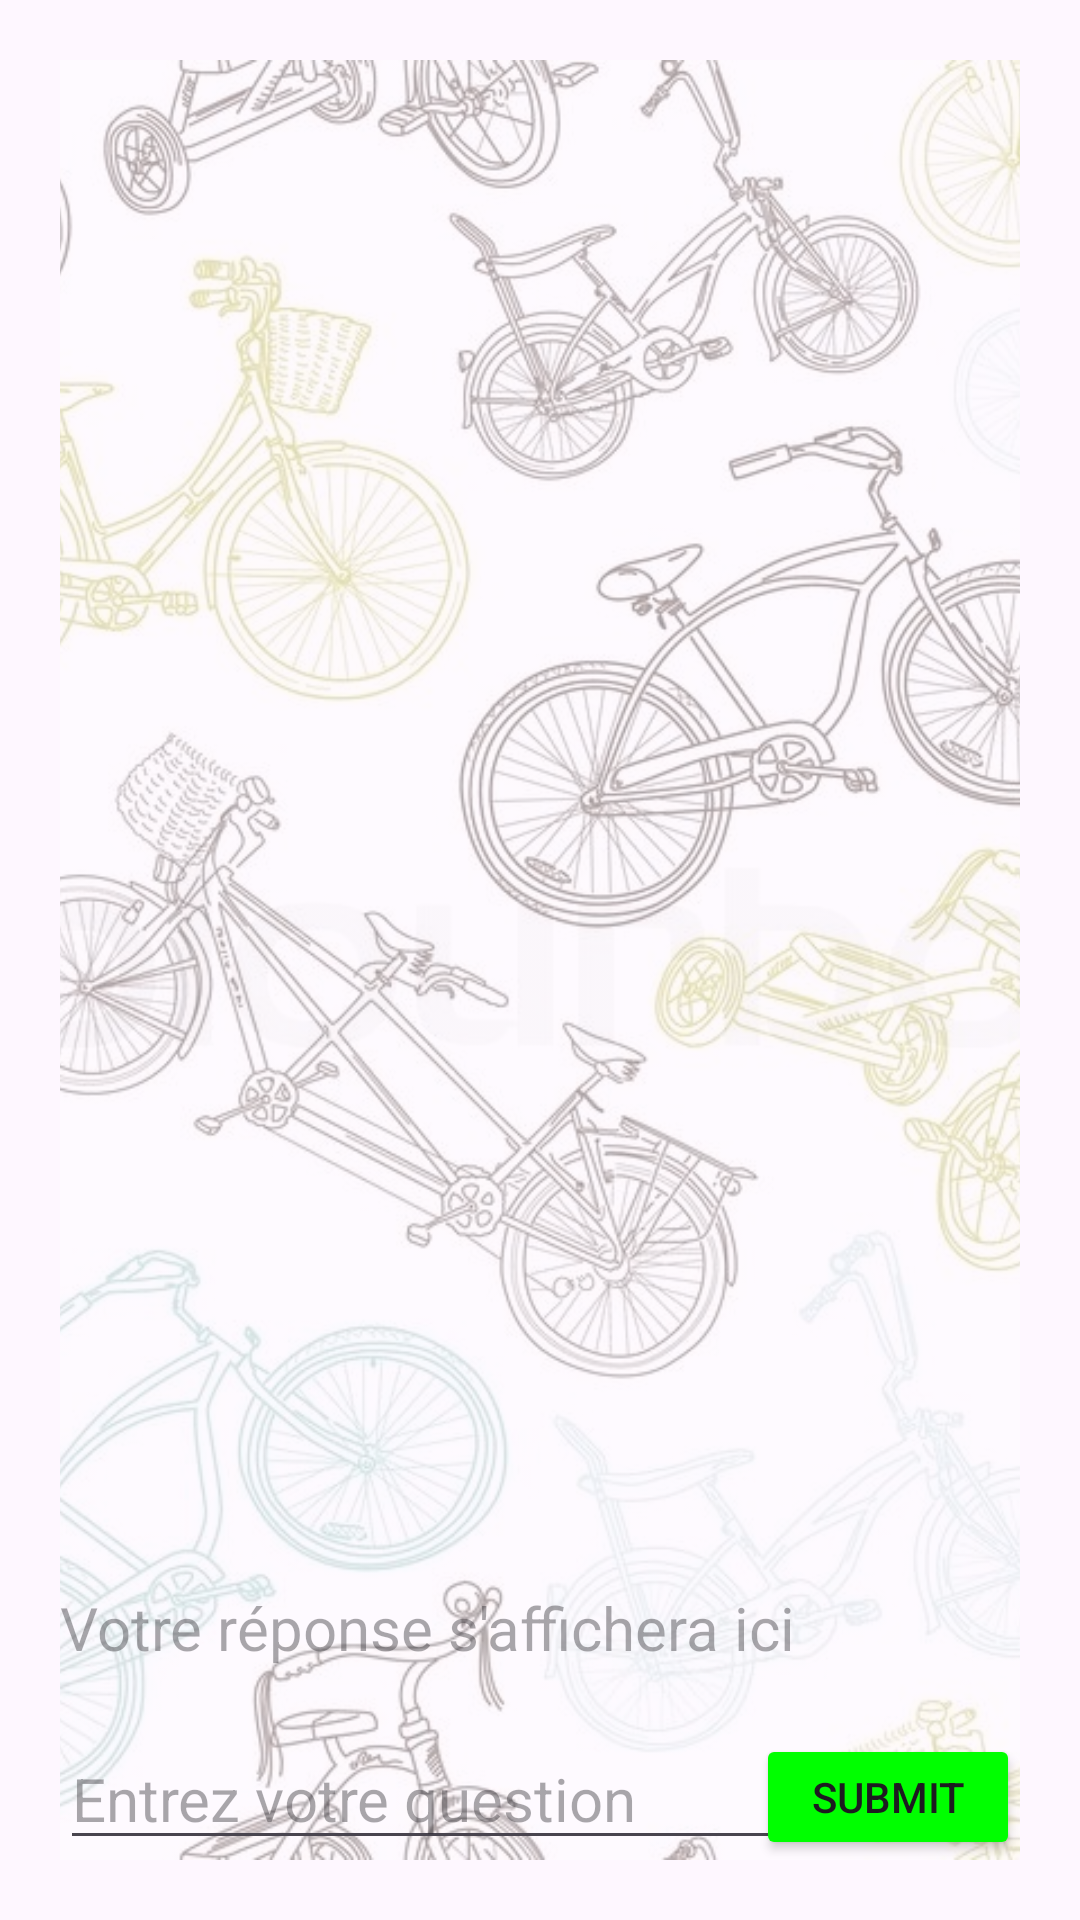

Layout XML and referenced resources for this Android screen:
<!-- AndroidManifest.xml: application theme Theme.VelouReservation -->
<!-- res/layout/activity_main.xml -->
<?xml version="1.0" encoding="utf-8"?>
<RelativeLayout xmlns:android="http://schemas.android.com/apk/res/android"
    xmlns:app="http://schemas.android.com/apk/res-auto"
    xmlns:tools="http://schemas.android.com/tools"
    android:layout_width="match_parent"
    android:layout_height="match_parent"
    android:padding="20dp">

    <ImageView
        android:id="@+id/backgroundImage"
        android:layout_width="match_parent"
        android:layout_height="match_parent"
        android:scaleType="centerCrop"
        android:src="@drawable/bicycle"
        android:alpha="0.43" />

    <TextView
        android:id="@+id/txtResponse"
        android:layout_width="match_parent"
        android:layout_height="wrap_content"
        android:hint="Votre réponse s'affichera ici"
        android:textSize="20sp"
        android:layout_above="@id/etQuestion"
        android:layout_marginBottom="20dp" />

    <EditText
        android:id="@+id/etQuestion"
        android:layout_width="match_parent"
        android:layout_height="wrap_content"
        android:hint="Entrez votre question"
        android:textSize="20sp"
        android:layout_alignParentBottom="true" />

    <Button
        android:id="@+id/btnSubmit"
        android:layout_width="wrap_content"
        android:layout_height="wrap_content"
        android:text="Submit"
        android:backgroundTint="#00FF00"
        android:layout_alignParentEnd="true"
        android:layout_alignBaseline="@id/etQuestion"
        android:layout_marginLeft="10dp" />

</RelativeLayout>
<!-- resources referenced by this layout -->
<resources>
  <!-- drawable bicycle: jpg bitmap (drawable, 204094 bytes) -->
  <style name="Theme.VelouReservation" parent="Base.Theme.VelouReservation" />
  <style name="Base.Theme.VelouReservation" parent="Theme.Material3.DayNight.NoActionBar">
          
          
      </style>
</resources>
